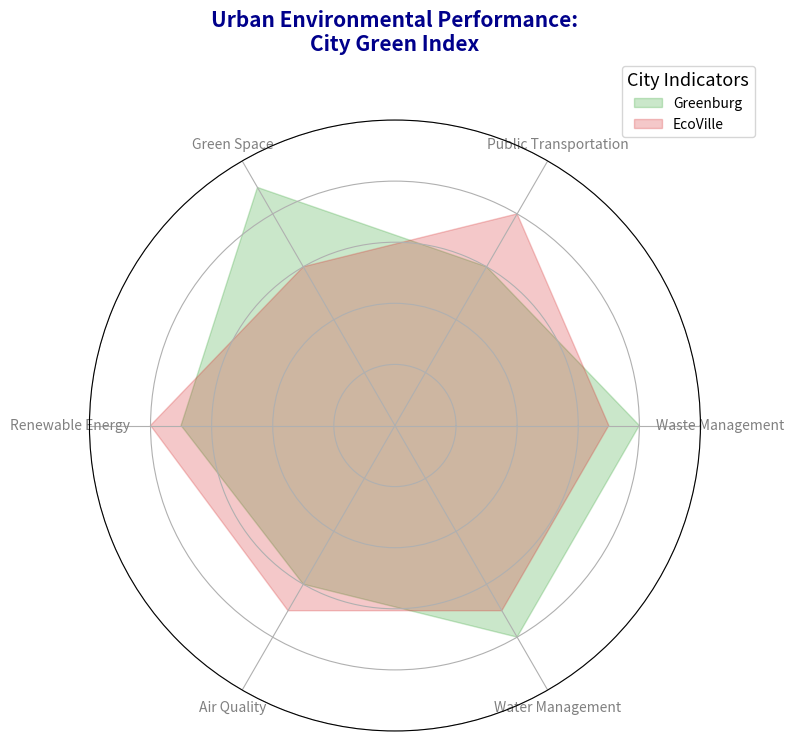

The matplotlib source for this figure:
import matplotlib.pyplot as plt
import numpy as np

def create_radar_chart(categories, data):
    num_vars = len(categories)
    angles = np.linspace(0, 2 * np.pi, num_vars, endpoint=False).tolist()
    angles += angles[:1]
    fig, ax = plt.subplots(figsize=(8, 8), subplot_kw=dict(polar=True))

    new_colors = ['#2ca02c', '#d62728']
    city_labels = ['Greenburg', 'EcoVille']  # Shuffled the city labels

    for city_data, color, city_label in zip(data, new_colors, city_labels):
        values = city_data + city_data[:1]
        ax.fill(angles, values, color=color, alpha=0.25, label=city_label)

    ax.set_xticks(angles[:-1])
    new_categories = ['Waste Management', 'Public Transportation', 
                      'Green Space', 'Renewable Energy', 
                      'Air Quality', 'Water Management']  # Shuffled category labels
    ax.set_xticklabels(new_categories, fontsize=10, color='gray')

    plt.title('Urban Environmental Performance:\nCity Green Index', size=15, color='darkblue', y=1.1, weight='bold', multialignment='center')
    ax.set_ylim(0, 10)
    ax.set_yticklabels([])
    plt.legend(loc='upper right', bbox_to_anchor=(1.1, 1.1), fontsize=10, title='City Indicators', title_fontsize='13')
    plt.tight_layout()
    plt.show()

categories = ['Air Quality', 'Green Space', 'Waste Management', 
              'Water Management', 'Renewable Energy', 'Public Transportation']
data = [
    [8, 6, 9, 7, 6, 8],
    [7, 8, 6, 8, 7, 7]
]

create_radar_chart(categories, data)
